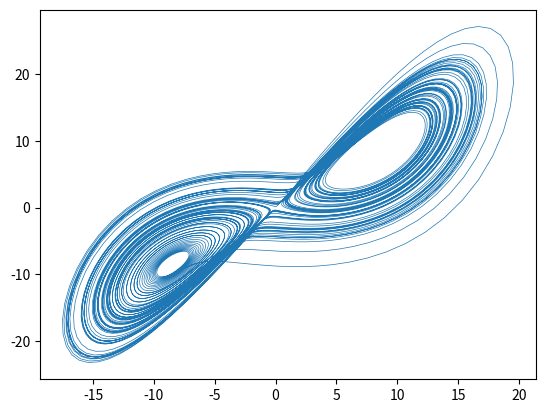

This chart was generated by the following Python code:
import numpy as np
import matplotlib.pyplot as plt
import time

#----- rk4
def rk4(y, x, h):

  n = len(y)
  
  yout = np.zeros(n)
  dyt = np.zeros(n)
  yt = np.zeros(n)
  dym = np.zeros(n)
  
  hh = 0.5 * h
  h6 = h / 6.0
  
  xh = x + hh # i.e. x + h/2
  
  dydx = derivs(x, y) # this is k1
  
  for i in range(n):
    yt[i] = y[i] + hh * dydx[i] # y0 + h/2 * k1
  dyt = derivs(xh, yt) # this is k2.
  
  for i in range(n):
    yt[i] = y[i] + hh * dyt[i]
  dym = derivs(xh, yt) # this is k3.
  
  for i in range(n):
    yt[i] = y[i] + h * dym[i]
    dym[i] += dyt[i] # clever idea !
  dyt = derivs(x + h, yt)
  
  for i in range(n):
    yout[i] = y[i] + h6 * (dydx[i] + dyt[i] + 2.0 * dym[i])
  
  return yout
  


def derivs(x, y):
    sigma = 10.0
    rho = 28.0
    beta = 8.0 / 3.0

    dydx = np.zeros_like(y)
    dydx[0] = sigma * (y[1] - y[0])              # dx/dt = sigma*(y - x)
    dydx[1] = y[0] * (rho - y[2]) - y[1]         # dy/dt = x*(rho - z) - y
    dydx[2] = y[0] * y[1] - beta * y[2]          # dz/dt = x*y - beta*z
    return dydx

h = 0.01  # Step size
x = 0.0  # Initial time
y = np.array([1.0, 1.0, 1.0])  # Initial values for x, y, z

res = []

TA = time.time()
for j in range(10000):  # Running the RK4 for more steps to observe the chaotic behavior
    y = rk4(y, x, h)
    res.append([x, y[0], y[1], y[2]])
    x += h

print('Elapsed time = ', time.time() - TA)

res = np.array(res)

plt.plot(res[:, 1], res[:, 2], linewidth = 0.5)
plt.show()





